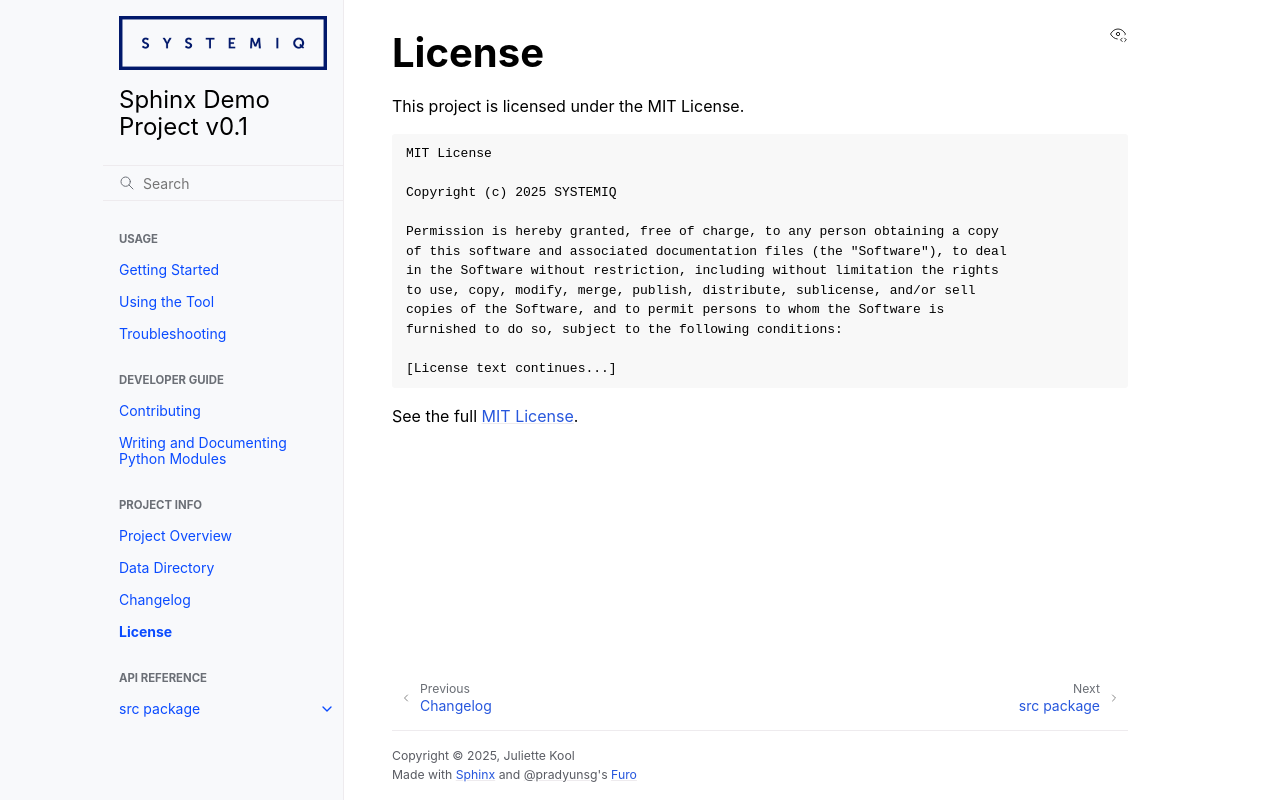

repository: juliette-kool/sphinx_demo_project · page: license.html · generator: sphinx

License
=======

This project is licensed under the MIT License.

.. code-block:: none

    MIT License

    Copyright (c) 2025 SYSTEMIQ

    Permission is hereby granted, free of charge, to any person obtaining a copy
    of this software and associated documentation files (the "Software"), to deal
    in the Software without restriction, including without limitation the rights
    to use, copy, modify, merge, publish, distribute, sublicense, and/or sell
    copies of the Software, and to permit persons to whom the Software is
    furnished to do so, subject to the following conditions:

    [License text continues...]

See the full `MIT License <https://opensource.org/licenses/MIT>`_.
